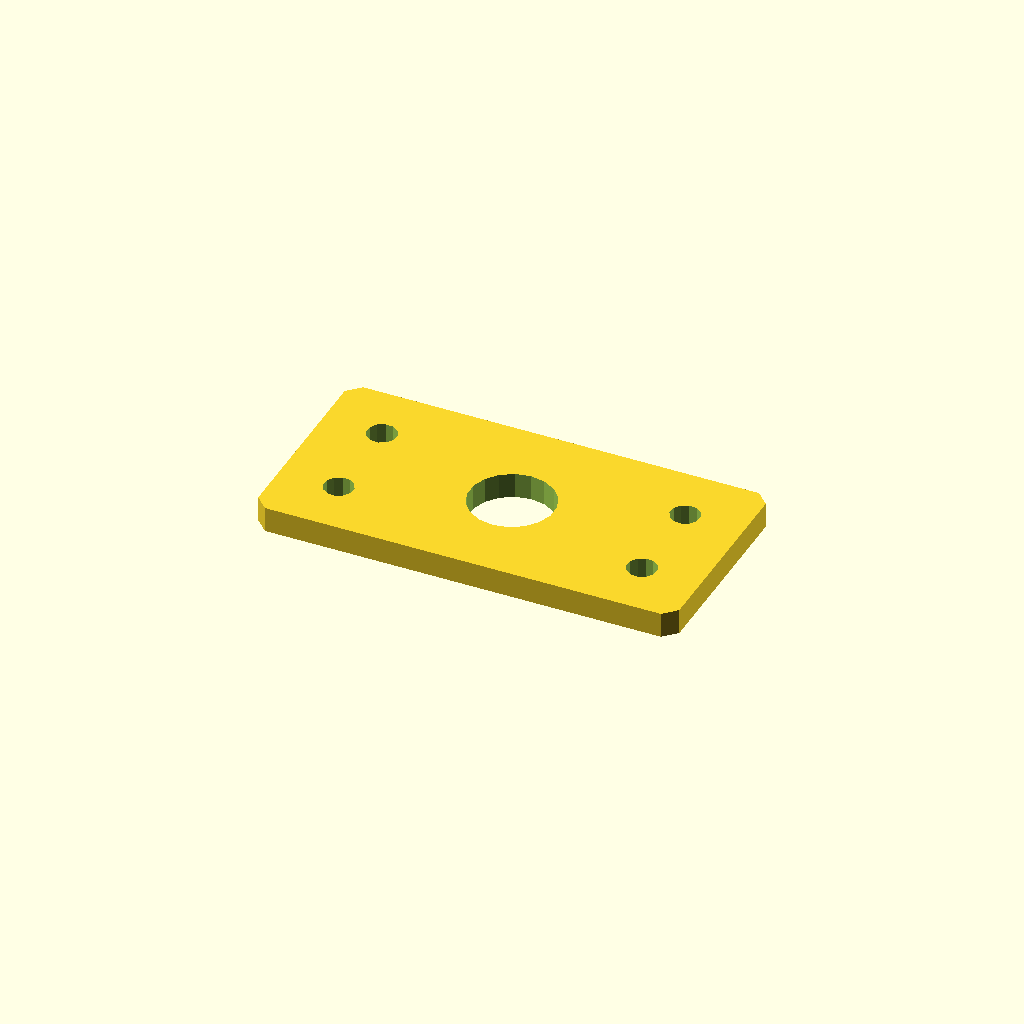
Cell 1: the model at its default parameters.
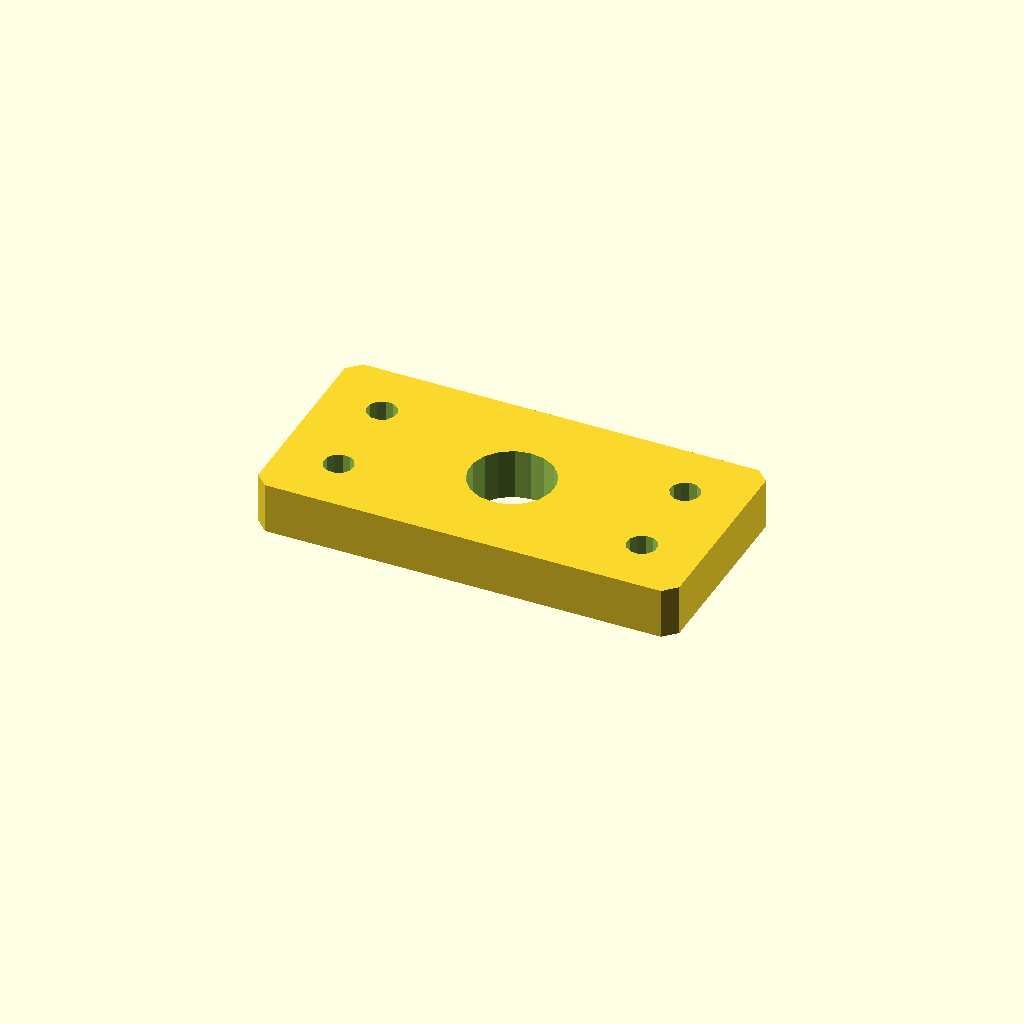
Cell 2: plate_t = 12 (everything else at default).
One fixed orthographic camera (rotation 55°, 0°, 25°; colour scheme Cornfield) for every cell.
The OpenSCAD source (optional_data/data/sketch4/spacerplates/part_0003.scad):
$fn = 32;

// ----------------------------------------------------------------------
// Spacer plate: rect 100 x 50
// ----------------------------------------------------------------------

// --- parameters (mm) ---
bore_r = 10;              // centre bore radius
bolt_r = 3.5;             // bolt hole radius
plate_t = 6;              // plate thickness, Z (extrusion height)
plate_l = 100;            // plate length, X
plate_w = 50;             // plate width, Y
inset = 14;               // corner hole inset

profile = [[3, 0], [97, 0], [100, 3], [100, 47], [97, 50], [3, 50], [0, 47], [0, 3]];  // primary outline, 8 points, counter clockwise
void_1 = [[59.816, 26.908], [58.572, 30.15], [56.293, 32.771], [53.256, 34.455], [49.825, 34.998], [46.416, 34.336], [43.439, 32.547], [41.254, 29.848], [40.123, 26.564], [40.184, 23.092], [41.428, 19.85], [43.707, 17.229], [46.744, 15.545], [50.175, 15.002], [53.584, 15.664], [56.561, 17.453], [58.746, 20.152], [59.877, 23.436]];  // centre bore, 18 points
void_2 = [[17.436, 14.668], [16.641, 16.296], [15.139, 17.309], [13.332, 17.436], [11.704, 16.641], [10.691, 15.139], [10.564, 13.332], [11.359, 11.704], [12.861, 10.691], [14.668, 10.564], [16.296, 11.359], [17.309, 12.861]];  // corner hole, 12 points
void_3 = [[17.436, 36.668], [16.641, 38.296], [15.139, 39.309], [13.332, 39.436], [11.704, 38.641], [10.691, 37.139], [10.564, 35.332], [11.359, 33.704], [12.861, 32.691], [14.668, 32.564], [16.296, 33.359], [17.309, 34.861]];  // corner hole, 12 points
void_4 = [[89.436, 14.668], [88.641, 16.296], [87.139, 17.309], [85.332, 17.436], [83.704, 16.641], [82.691, 15.139], [82.564, 13.332], [83.359, 11.704], [84.861, 10.691], [86.668, 10.564], [88.296, 11.359], [89.309, 12.861]];  // corner hole, 12 points
void_5 = [[89.436, 36.668], [88.641, 38.296], [87.139, 39.309], [85.332, 39.436], [83.704, 38.641], [82.691, 37.139], [82.564, 35.332], [83.359, 33.704], [84.861, 32.691], [86.668, 32.564], [88.296, 33.359], [89.309, 34.861]];  // corner hole, 12 points

// --- the one profile operation ---
difference() {
  linear_extrude(height = plate_t) polygon(points = profile);
  translate([0, 0, -1])
    linear_extrude(height = plate_t + 2) polygon(points = void_1);
  translate([0, 0, -1])
    linear_extrude(height = plate_t + 2) polygon(points = void_2);
  translate([0, 0, -1])
    linear_extrude(height = plate_t + 2) polygon(points = void_3);
  translate([0, 0, -1])
    linear_extrude(height = plate_t + 2) polygon(points = void_4);
  translate([0, 0, -1])
    linear_extrude(height = plate_t + 2) polygon(points = void_5);
}
Parameter table extracted from the source (name, type, default, range or options):
bore_r: number, default 10
bolt_r: number, default 3.5
plate_t: number, default 6
plate_l: number, default 100
plate_w: number, default 50
inset: number, default 14
